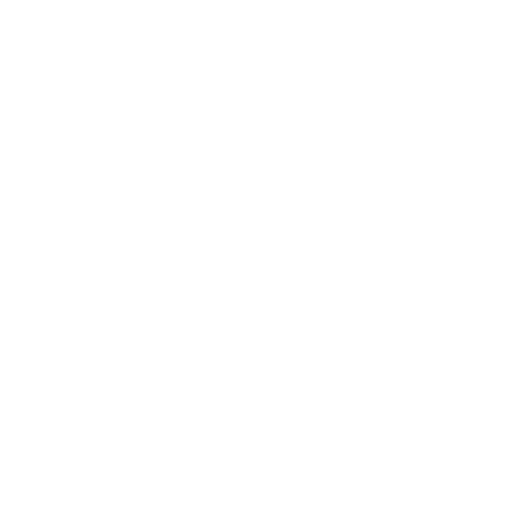
t = 0.00 s
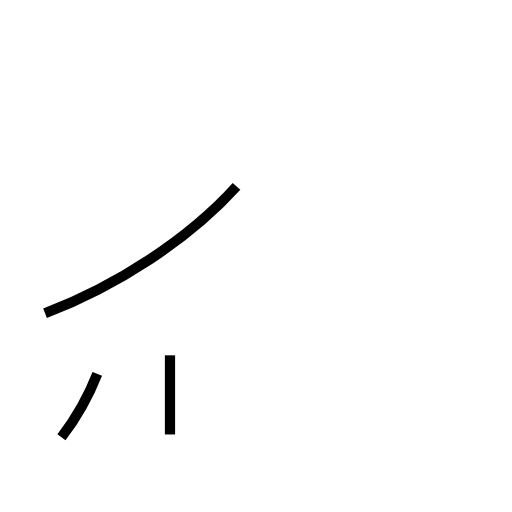
t = 1.13 s
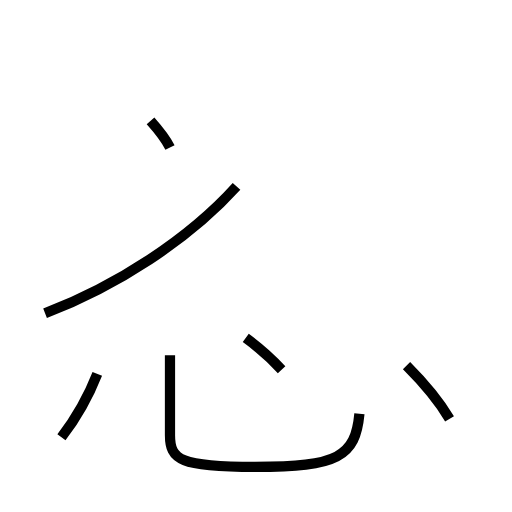
t = 2.26 s
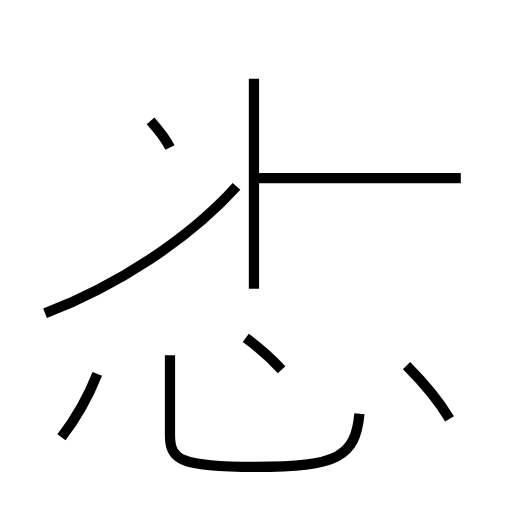
t = 3.47 s
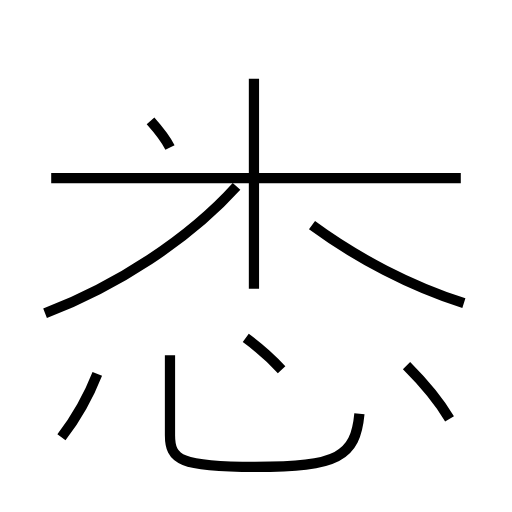
t = 4.58 s
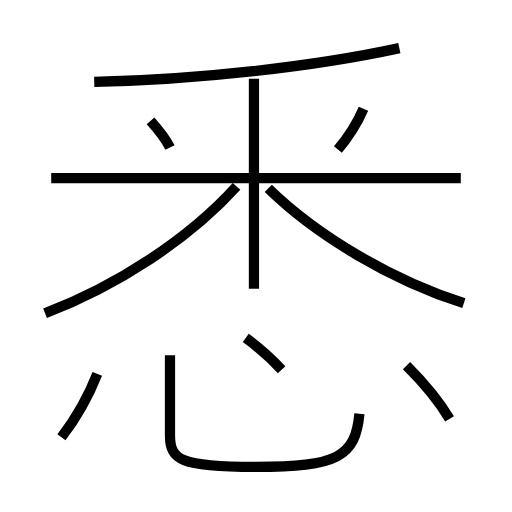
t = 5.79 s

The animated SVG that drew these frames (rendered in a browser with its animation timeline set to each time). Animation: 11 SMIL elements (animate=11); one cycle of 5.79 s.

<?xml version='1.0' encoding='utf-8'?>
<svg viewBox="0.0 -6.0 50.0 50.0" version="1.1" xmlns="http://www.w3.org/2000/svg"><rect x="-1000" y="-1000" width="2000" height="2000" stroke="white" fill="white" /><g style="fill:none;stroke:#000000;stroke-width:1"><path d="M 4.4 -13.4 C 11.4 -16.1 18.4 -20.6 23.1 -25.8 " transform="translate(0.0 38.0)" stroke-dasharray="22.629141512340503" stroke-dashoffset="22.629141512340503"><animate attributeName="stroke-dashoffset" from="22.629141512340503" to="0" dur="0.678874245370215s" begin="0s" fill="freeze" /></path><path d="M 6.0 -1.3 C 7.3 -3.0 8.6 -5.2 9.5 -7.5 " transform="translate(0.0 38.0)" stroke-dasharray="7.141814842244843" stroke-dashoffset="7.141814842244843"><animate attributeName="stroke-dashoffset" from="7.141814842244843" to="0" dur="0.21425444526734527s" begin="0.678874245370215s" fill="freeze" /></path><path d="M 16.6 -9.3 L 16.6 -1.5 C 16.6 0.9 17.6 1.6 24.9 1.6 C 33.0 1.6 34.7 0.6 35.1 -3.6 " transform="translate(0.0 38.0)" stroke-dasharray="30.884056561052205" stroke-dashoffset="30.884056561052205"><animate attributeName="stroke-dashoffset" from="30.884056561052205" to="0" dur="0.9265216968315662s" begin="0.8931286906375603s" fill="freeze" /></path><path d="M 27.5 -7.9 C 26.3 -9.2 25.1 -10.2 24.0 -11.0 " transform="translate(0.0 38.0)" stroke-dasharray="4.683130640019855" stroke-dashoffset="4.683130640019855"><animate attributeName="stroke-dashoffset" from="4.683130640019855" to="0" dur="0.14049391920059565s" begin="1.8196503874691263s" fill="freeze" /></path><path d="M 16.6 -29.6 C 16.1 -30.6 15.5 -31.3 14.7 -32.2 " transform="translate(0.0 38.0)" stroke-dasharray="3.2309347358532343" stroke-dashoffset="3.2309347358532343"><animate attributeName="stroke-dashoffset" from="3.2309347358532343" to="0" dur="0.09692804207559702s" begin="1.960144306669722s" fill="freeze" /></path><path d="M 43.9 -3.1 C 42.9 -4.8 41.1 -6.9 39.7 -8.3 " transform="translate(0.0 38.0)" stroke-dasharray="6.699263894379518" stroke-dashoffset="6.699263894379518"><animate attributeName="stroke-dashoffset" from="6.699263894379518" to="0" dur="0.20097791683138555s" begin="2.057072348745319s" fill="freeze" /></path><path d="M 24.8 -15.8 L 24.8 -36.3 " transform="translate(0.0 38.0)" stroke-dasharray="20.499999999999996" stroke-dashoffset="20.499999999999996"><animate attributeName="stroke-dashoffset" from="20.499999999999996" to="0" dur="0.6149999999999999s" begin="2.2580502655767045s" fill="freeze" /></path><path d="M 45.0 -26.6 L 5.0 -26.6 " transform="translate(0.0 38.0)" stroke-dasharray="40.0" stroke-dashoffset="40.0"><animate attributeName="stroke-dashoffset" from="40.0" to="0" dur="1.2s" begin="2.8730502655767043s" fill="freeze" /></path><path d="M 45.3 -14.4 C 38.3 -16.6 30.9 -21.0 26.2 -25.6 " transform="translate(0.0 38.0)" stroke-dasharray="22.323765345814657" stroke-dashoffset="22.323765345814657"><animate attributeName="stroke-dashoffset" from="22.323765345814657" to="0" dur="0.6697129603744397s" begin="4.073050265576704s" fill="freeze" /></path><path d="M 9.2 -36.0 C 19.2 -36.2 30.7 -37.5 39.0 -39.3 " transform="translate(0.0 38.0)" stroke-dasharray="30.023072134641556" stroke-dashoffset="30.023072134641556"><animate attributeName="stroke-dashoffset" from="30.023072134641556" to="0" dur="0.9006921640392467s" begin="4.742763225951144s" fill="freeze" /></path><path d="M 33.0 -29.4 C 34.0 -30.6 34.9 -32.0 35.5 -33.4" transform="translate(0.0 38.0)" stroke-dasharray="4.732917874849076" stroke-dashoffset="4.732917874849076"><animate attributeName="stroke-dashoffset" from="4.732917874849076" to="0" dur="0.14198753624547228s" begin="5.6434553899903905s" fill="freeze" /></path></g></svg>
